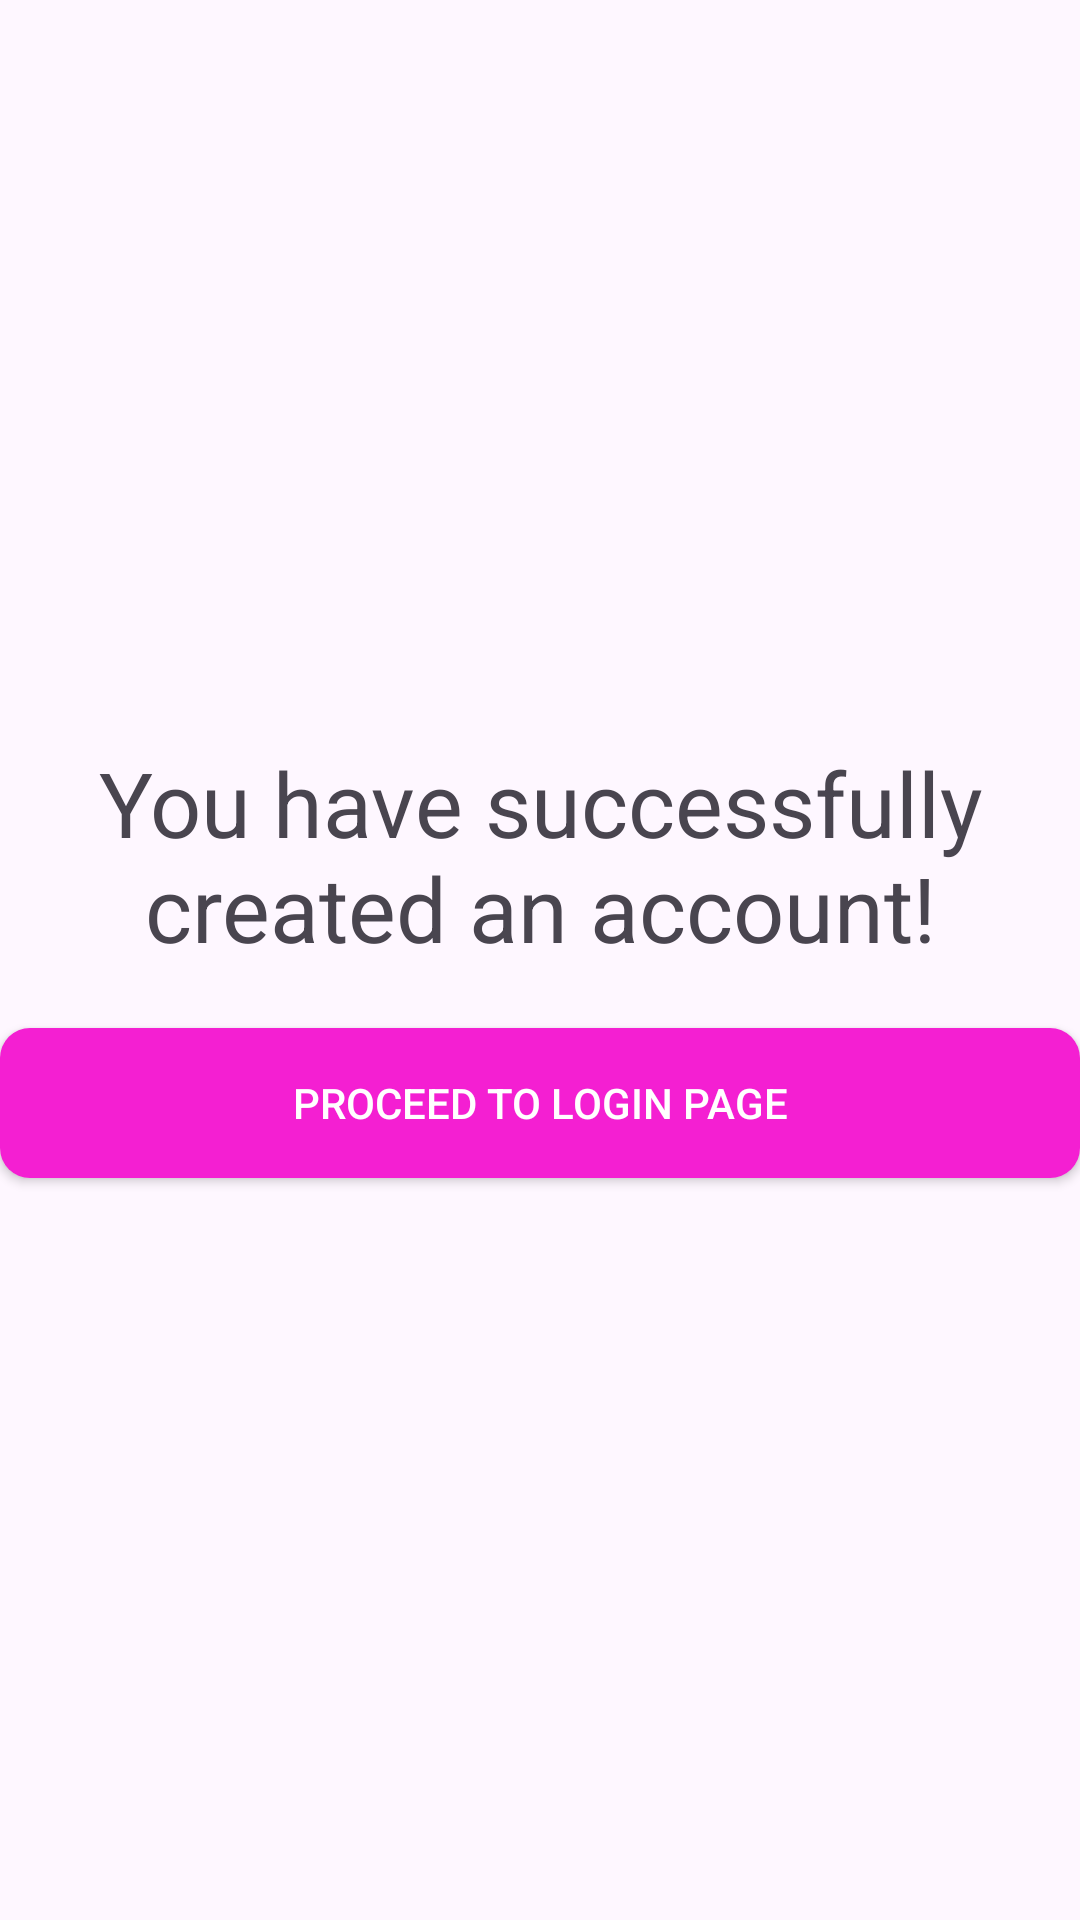

Layout XML and referenced resources for this Android screen:
<!-- AndroidManifest.xml: application theme Theme.Tab -->
<!-- res/layout/success_message.xml -->
<?xml version="1.0" encoding="utf-8"?>
<androidx.appcompat.widget.LinearLayoutCompat
    xmlns:android="http://schemas.android.com/apk/res/android"
    android:layout_width="match_parent"
    android:layout_height="match_parent"
    android:orientation="vertical"
    android:gravity="center">

    <androidx.appcompat.widget.AppCompatTextView
        android:textSize="30sp"
        android:textAlignment="center"
        android:text="You have successfully created an account!"
        android:layout_width="wrap_content"
        android:layout_height="wrap_content"/>

    <androidx.appcompat.widget.AppCompatButton
        android:id="@+id/to_login_page"
        android:layout_marginTop="20dp"
        android:textColor="@color/white"
        android:background="@drawable/button"
        android:text="Proceed to login page"
        android:layout_width="match_parent"
        android:layout_height="50dp"/>




</androidx.appcompat.widget.LinearLayoutCompat>
<!-- resources referenced by this layout -->
<resources>
  <color name="white">#FFFFFFFF</color>
  <!-- drawable button (drawable) -->
  <?xml version="1.0" encoding="utf-8"?>
  <shape xmlns:android="http://schemas.android.com/apk/res/android"
      android:shape="rectangle" >
  
      
      <solid
          android:color="@color/txt" >
      </solid>
  
      
  
  
      
      <corners
          android:radius="10dp"   >
      </corners>
  
  </shape>
  <style name="Theme.Tab" parent="Base.Theme.Tab">
          
          <item name="android:navigationBarColor">@android:color/transparent</item>
          <item name="android:statusBarColor">@android:color/transparent</item>
          <item name="android:windowLightStatusBar">?attr/isLightTheme</item>
      </style>
  <color name="txt">#F41FD2</color>
  <style name="Base.Theme.Tab" parent="Theme.Material3.DayNight.NoActionBar">
          
          
      </style>
</resources>
